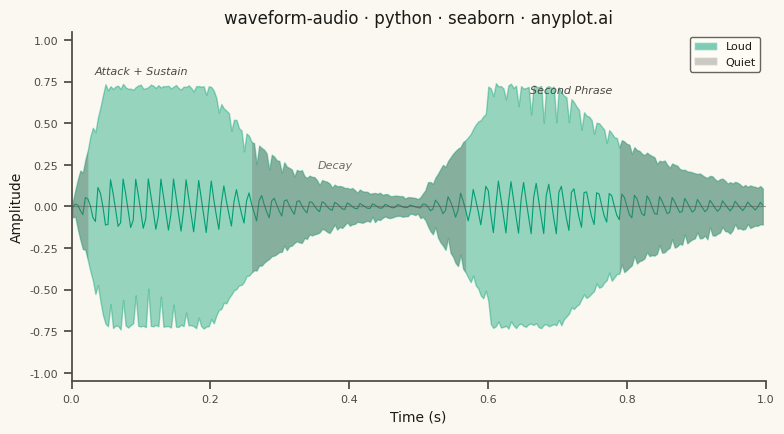

Reproduce this figure in Python.
""" anyplot.ai
waveform-audio: Audio Waveform Plot
Library: seaborn 0.13.2 | Python 3.13.13
Quality: 92/100 | Updated: 2026-06-03
"""

import os

import matplotlib.pyplot as plt
import numpy as np
import pandas as pd
import seaborn as sns
from matplotlib.patches import Patch


# Theme tokens — Imprint palette + theme-adaptive chrome
THEME = os.getenv("ANYPLOT_THEME", "light")
PAGE_BG = "#FAF8F1" if THEME == "light" else "#1A1A17"
ELEVATED_BG = "#FFFDF6" if THEME == "light" else "#242420"
INK = "#1A1A17" if THEME == "light" else "#F0EFE8"
INK_SOFT = "#4A4A44" if THEME == "light" else "#B8B7B0"
INK_MUTED = "#6B6A63" if THEME == "light" else "#A8A79F"
BRAND = "#009E73"  # Imprint palette position 1 — ALWAYS first series

sns.set_theme(
    style="ticks",
    rc={
        "figure.facecolor": PAGE_BG,
        "axes.facecolor": PAGE_BG,
        "axes.edgecolor": INK_SOFT,
        "axes.labelcolor": INK,
        "text.color": INK,
        "xtick.color": INK_SOFT,
        "ytick.color": INK_SOFT,
        "grid.color": INK,
        "grid.alpha": 0.15,
        "grid.linewidth": 0.8,
        "legend.facecolor": ELEVATED_BG,
        "legend.edgecolor": INK_SOFT,
    },
)

# Data
np.random.seed(42)
sample_rate = 22050
duration = 1.0
num_samples = int(sample_rate * duration)
time = np.linspace(0, duration, num_samples)

base_freq = 220
segments = [
    np.linspace(0, 1, int(num_samples * 0.05)),
    np.ones(int(num_samples * 0.15)),
    np.exp(-3 * np.linspace(0, 1, int(num_samples * 0.3))),
    np.linspace(0.05, 0.8, int(num_samples * 0.1)),
    np.ones(int(num_samples * 0.1)),
    np.exp(-2 * np.linspace(0, 1, int(num_samples * 0.3))),
]
amplitude_envelope = np.concatenate(segments)
if len(amplitude_envelope) < num_samples:
    amplitude_envelope = np.pad(
        amplitude_envelope, (0, num_samples - len(amplitude_envelope)), constant_values=amplitude_envelope[-1]
    )
amplitude_envelope = amplitude_envelope[:num_samples]

signal = (
    0.6 * np.sin(2 * np.pi * base_freq * time)
    + 0.25 * np.sin(2 * np.pi * base_freq * 2 * time)
    + 0.1 * np.sin(2 * np.pi * base_freq * 3 * time)
    + 0.05 * np.sin(2 * np.pi * base_freq * 5 * time)
)
signal *= amplitude_envelope
signal += np.random.normal(0, 0.01, num_samples)
signal = np.clip(signal, -1.0, 1.0)

# Bin samples for seaborn's percentile-band rendering
# Each chunk covers ~3.6 ms; seaborn computes min-to-max range at each bin natively
chunk_size = 80
num_chunks = num_samples // chunk_size
time_chunked = time[: num_chunks * chunk_size].reshape(num_chunks, chunk_size)
signal_chunked = signal[: num_chunks * chunk_size].reshape(num_chunks, chunk_size)

env_time = time_chunked.mean(axis=1)
env_max = signal_chunked.max(axis=1)
env_min = signal_chunked.min(axis=1)

# Classify bins as Loud vs Quiet via smoothed RMS
kernel = np.ones(5) / 5
env_max_smooth = np.convolve(env_max, kernel, mode="same")
env_min_smooth = np.convolve(env_min, kernel, mode="same")
smooth_kernel = np.ones(15) / 15
rms = np.sqrt(np.convolve((env_max_smooth - env_min_smooth) ** 2, smooth_kernel, mode="same"))
rms_threshold = np.median(rms) * 1.1
segment_label = np.where(rms > rms_threshold, "Loud", "Quiet")

# Long-form DataFrame: every sample labeled with its time-bin center
# seaborn lineplot errorbar=('pi', 100) => 0th–100th percentile = envelope min/max
df_long = pd.DataFrame({"Time (s)": np.repeat(env_time, chunk_size), "Amplitude": signal_chunked.flatten()})

# Plot
fig, ax = plt.subplots(figsize=(8, 4.5), dpi=400)

# Primary waveform: seaborn-native percentile band renders the full amplitude range at each
# time bin — mean line sits near zero (oscillating signal) with the envelope as fill width
sns.lineplot(
    data=df_long,
    x="Time (s)",
    y="Amplitude",
    color=BRAND,
    errorbar=("pi", 100),
    linewidth=0.8,
    err_kws={"alpha": 0.4},
    ax=ax,
)

# Quiet regions: secondary matplotlib overlay with muted tone to distinguish dynamics
quiet_mask = segment_label == "Quiet"
quiet_sections = np.ma.clump_unmasked(np.ma.masked_where(~quiet_mask, quiet_mask))
for sl in quiet_sections:
    start = max(0, sl.start - 1)
    stop = min(len(env_time), sl.stop + 1)
    ax.fill_between(
        env_time[start:stop],
        env_max[start:stop],
        env_min[start:stop],
        color=INK_MUTED,
        alpha=0.35,
        linewidth=0,
        zorder=3,
    )

# Zero-line reference
ax.axhline(y=0, color=INK_SOFT, linewidth=0.8, alpha=0.5, zorder=2)

# Annotations for musical dynamics — kept as storytelling (reviewed strength)
ax.annotate(
    "Attack + Sustain", xy=(0.10, 0.78), fontsize=8, color=INK_SOFT, fontstyle="italic", ha="center", va="bottom"
)
ax.annotate("Decay", xy=(0.38, 0.22), fontsize=8, color=INK_MUTED, fontstyle="italic", ha="center", va="bottom")
ax.annotate("Second Phrase", xy=(0.72, 0.67), fontsize=8, color=INK_SOFT, fontstyle="italic", ha="center", va="bottom")

# Legend
legend_elements = [
    Patch(facecolor=BRAND, alpha=0.5, label="Loud"),
    Patch(facecolor=INK_MUTED, alpha=0.35, label="Quiet"),
]
ax.legend(
    handles=legend_elements, loc="upper right", fontsize=8, framealpha=0.85, facecolor=ELEVATED_BG, edgecolor=INK_SOFT
)

# Style
title = "waveform-audio · python · seaborn · anyplot.ai"
ax.set_xlabel("Time (s)", fontsize=10, color=INK)
ax.set_ylabel("Amplitude", fontsize=10, color=INK)
ax.set_title(title, fontsize=12, fontweight="medium", color=INK)
ax.tick_params(axis="both", labelsize=8, colors=INK_SOFT)
ax.set_ylim(-1.05, 1.05)
ax.set_xlim(0, duration)
sns.despine(ax=ax)

# Save — no bbox_inches='tight': figsize×dpi yields exact 3200×1800 px canvas
plt.tight_layout()
plt.savefig(f"plot-{THEME}.png", dpi=400, facecolor=PAGE_BG)
